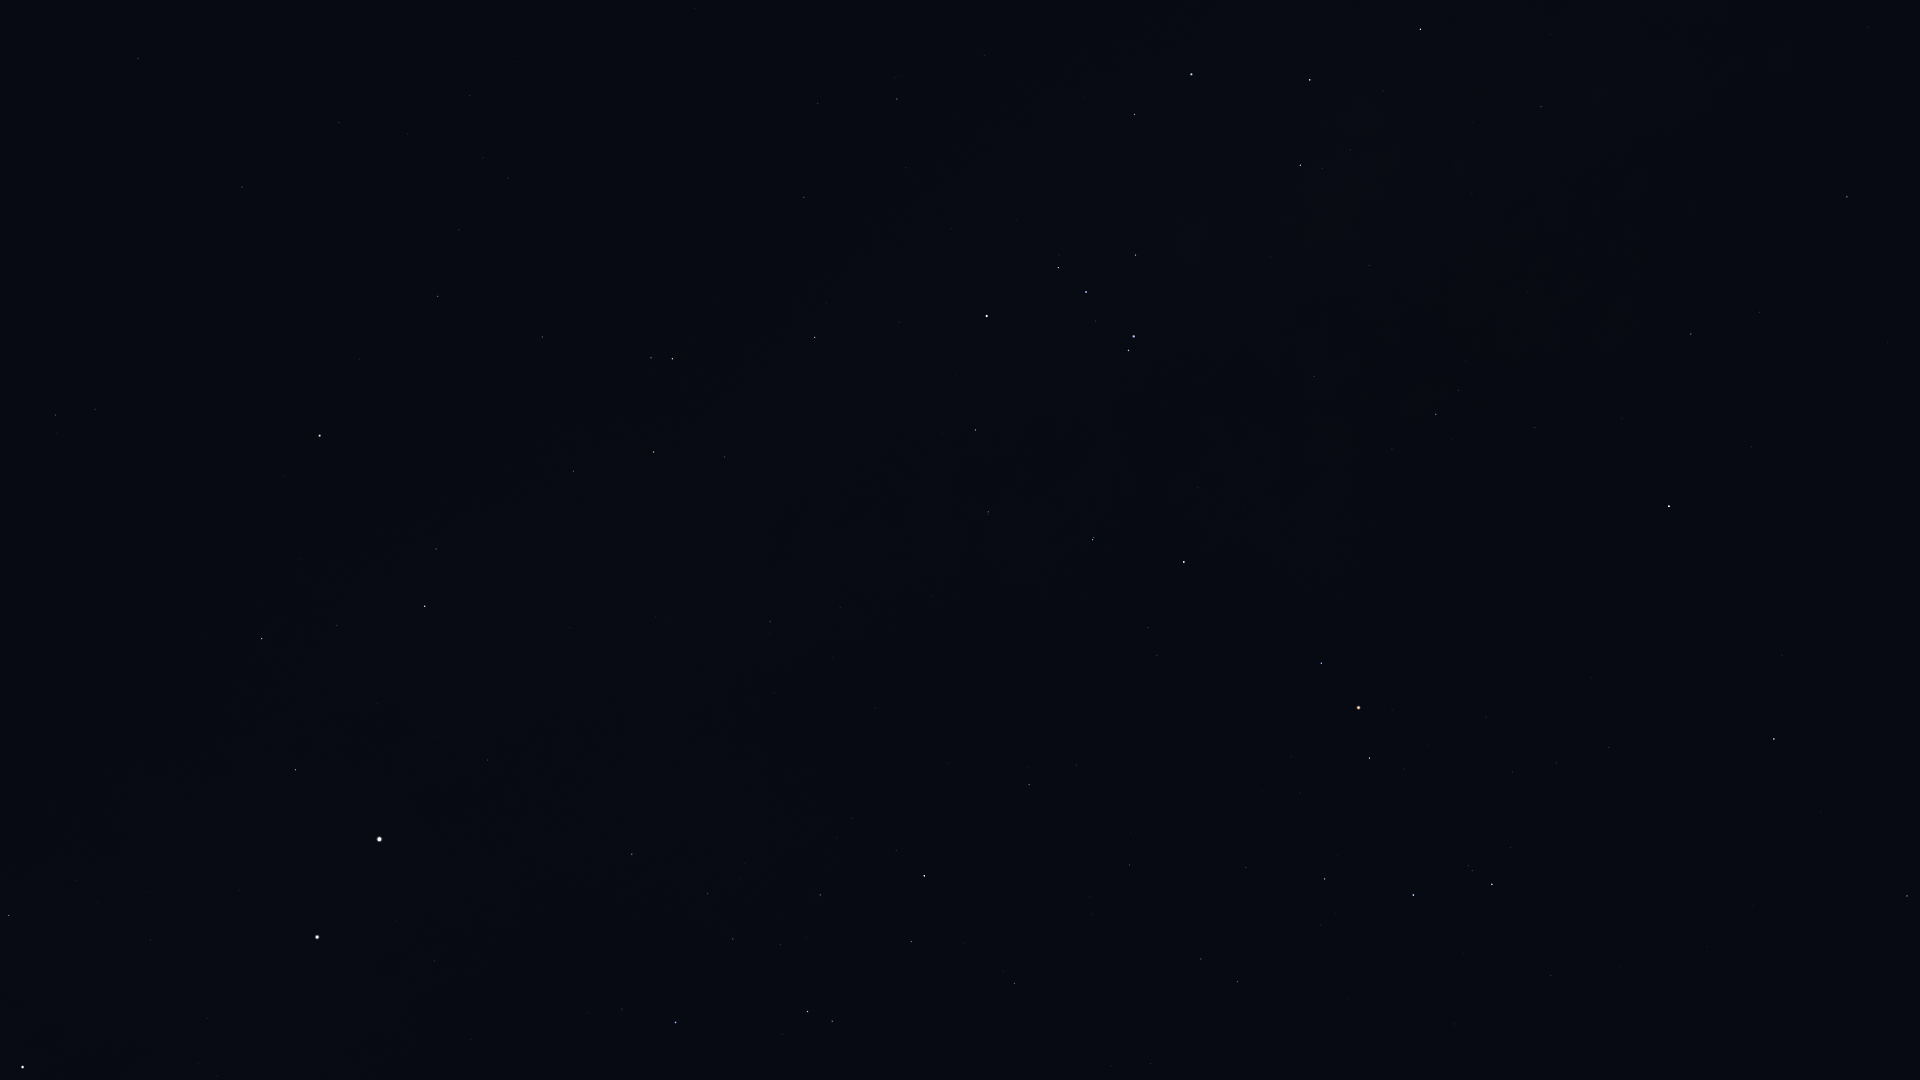

Data behind this chart, as committed beside it:
Star_ID, Name, X, Y
60644, Tupã, 9, 1045
60718, Acrux, 23, 1067
62322, HIP 62322, 9, 915
68702, Hadar, 317, 937
71536, HIP 71536, 622, 1009
71681, Toliman, 379, 839
71683, Rigil Kentaurus, 379, 839
71860, HIP 71860, 675, 1023
71908, HIP 71908, 295, 770
74395, HIP 74395, 632, 854
74824, HIP 74824, 488, 760
74946, HIP 74946, 262, 639
75141, HIP 75141, 911, 942
75177, HIP 75177, 1014, 984
75323, HIP 75323, 484, 737
76297, HIP 76297, 924, 876
76552, HIP 76552, 896, 851
77634, HIP 77634, 1129, 865
77853, HIP 77853, 1551, 976
77952, HIP 77952, 425, 606
78104, Iklil, 1246, 868
78265, Fang, 1325, 879
78384, HIP 78384, 1029, 785
78401, Dschubba, 1413, 895
78639, HIP 78639, 774, 693
78820, Acrab, 1492, 884
78970, HIP 78970, 1078, 762
79374, Jabbah, 1510, 848
79431, Sharjah, 1526, 847
79509, HIP 79509, 656, 617
79882, Yed Posterior, 1907, 896
80000, HIP 80000, 770, 622
80112, Alniyat, 1369, 758
80582, HIP 80582, 840, 608
80687, Timir, 1689, 781
80763, Antares, 1358, 708
81065, HIP 81065, 56, 415
81266, Paikauhale, 1321, 663
81852, HIP 81852, 95, 409
82273, Atria, 320, 436
82363, HIP 82363, 573, 471
82396, Larawag, 1184, 562
82514, Xamidimura, 1093, 540
82545, Pipirima, 1094, 538
82671, HIP 82671, 988, 515
83081, HIP 83081, 654, 452
83547, Rapeto, 970, 464
84012, Sabik, 1669, 506
84143, HIP 84143, 975, 430
84405, Guniibuu, 1392, 449
84787, Inquill, 846, 388
84880, HIP 84880, 1751, 447
85258, HIP 85258, 672, 359
85267, HIP 85267, 651, 358
85696, Lesath, 1128, 351
85727, HIP 85727, 542, 337
85755, HIP 85755, 1466, 361
85792, HIP 85792, 815, 338
85927, Shaula, 1134, 337
86228, Sargas, 987, 316
... 25 more rows
